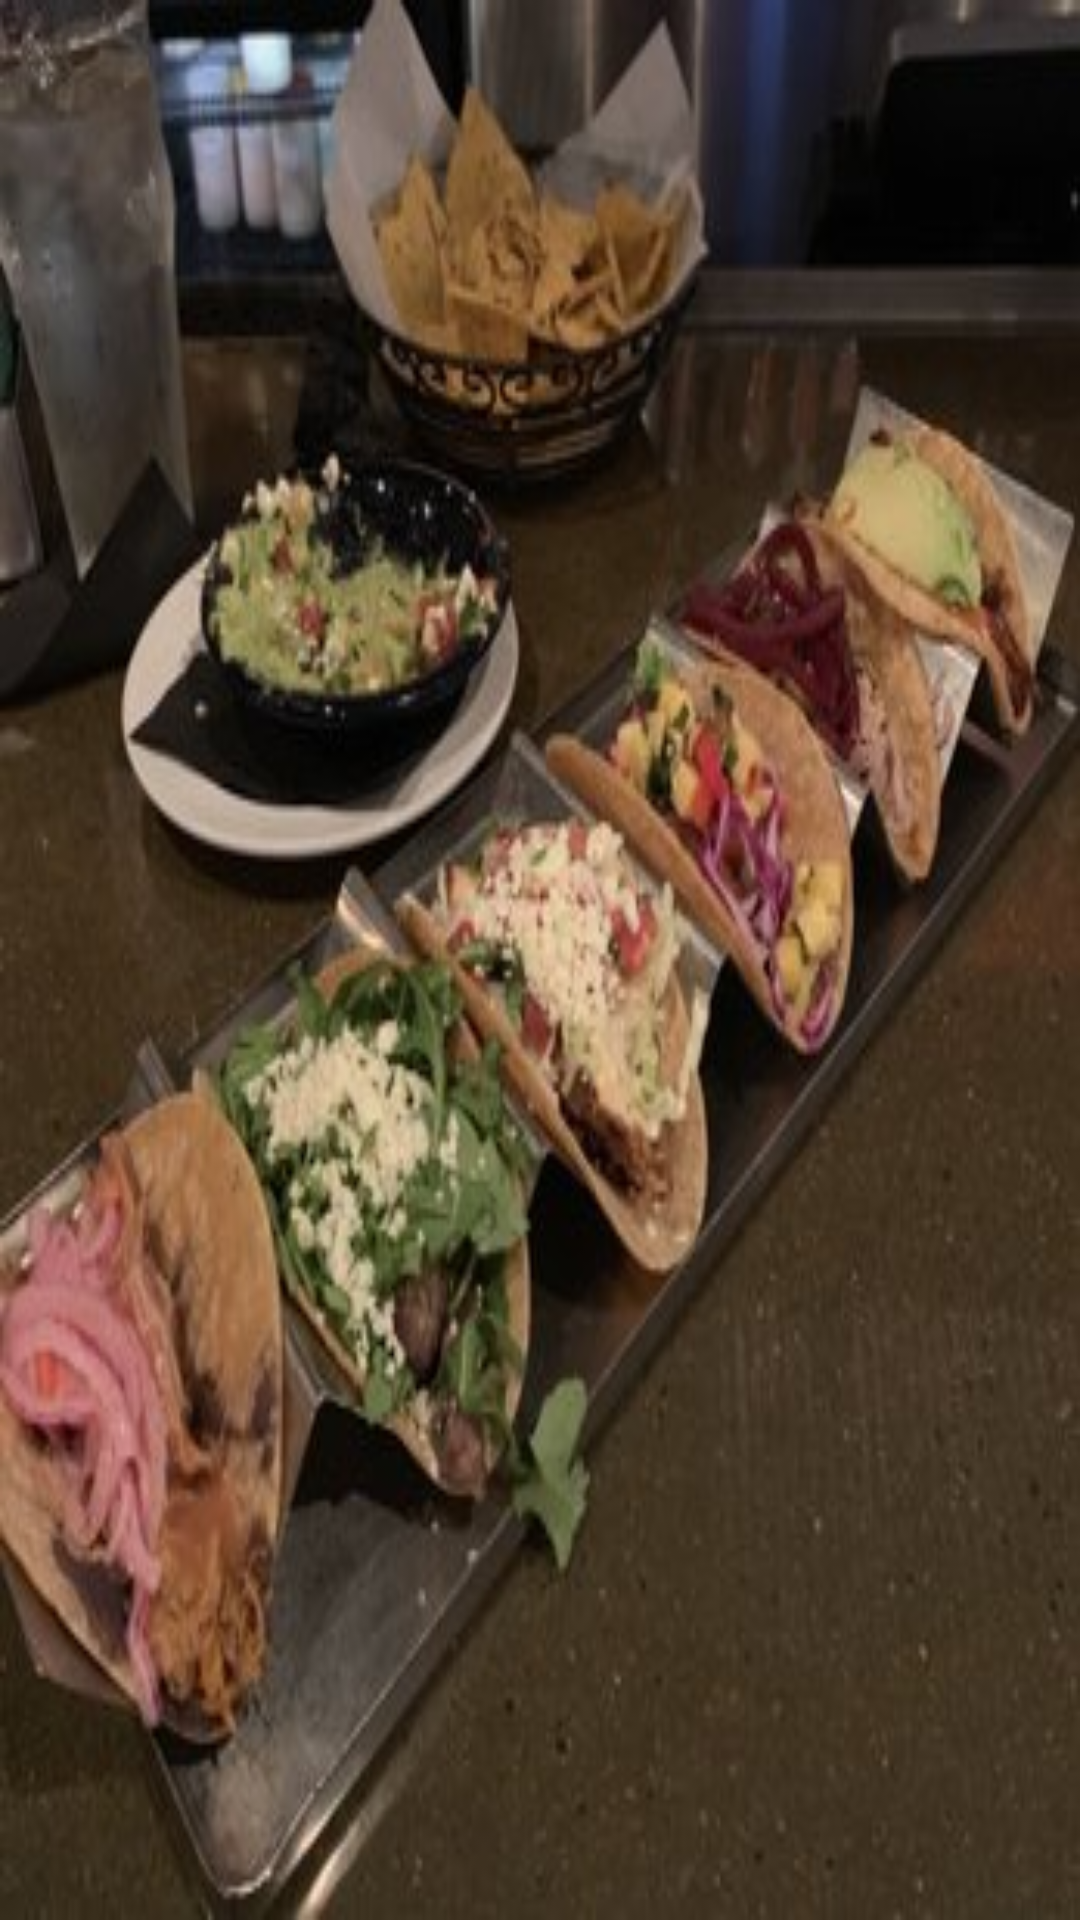

This screen was rendered from an Android layout file. Write that file and the resources it references.
<!-- AndroidManifest.xml: application theme AppTheme -->
<!-- res/layout/activity_order_status.xml -->
<?xml version="1.0" encoding="utf-8"?>
<RelativeLayout
    xmlns:android="http://schemas.android.com/apk/res/android"
    xmlns:app="http://schemas.android.com/apk/res-auto"
    xmlns:tools="http://schemas.android.com/tools"
    android:layout_width="match_parent"
    android:layout_height="match_parent"
    android:background="@drawable/main_background"
    tools:context=".OrderStatus">

    <android.support.v7.widget.RecyclerView
        android:id="@+id/listOrder"
        android:layout_width="match_parent"
        android:layout_height="match_parent"
        android:background="@android:color/transparent">

    </android.support.v7.widget.RecyclerView>

</RelativeLayout>
<!-- resources referenced by this layout -->
<resources>
  <!-- drawable main_background: jpg bitmap (drawable, 30282 bytes) -->
  <style name="AppTheme" parent="Theme.AppCompat.Light.NoActionBar">
          
          <item name="colorPrimary">@color/colorPrimary</item>
          <item name="colorPrimaryDark">@color/colorPrimaryDark</item>
          <item name="colorAccent">@color/colorAccent</item>
      </style>
  <color name="colorPrimary">#004D40</color>
  <color name="colorPrimaryDark">#00251A</color>
  <color name="colorAccent">#39796b</color>
</resources>
